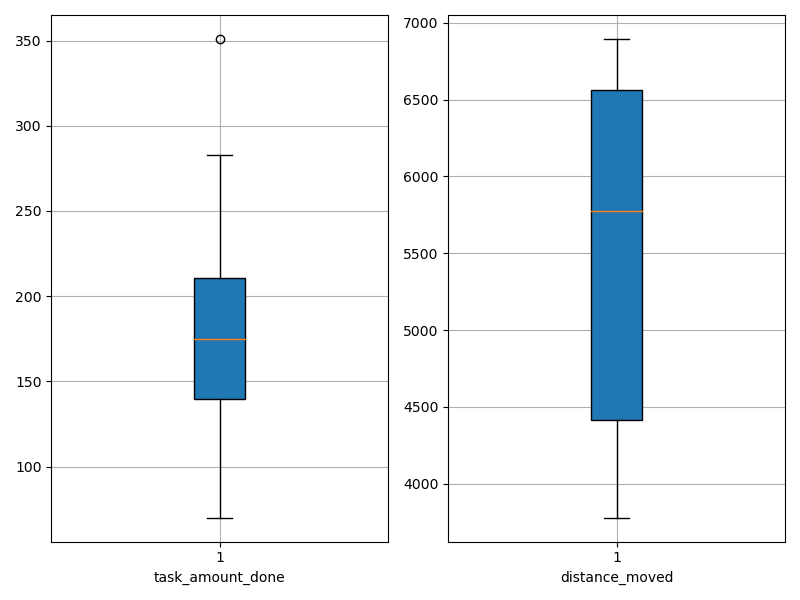

Values plotted in this chart, from the file beside it:
agent_id, task_amount_done, distance_moved
0, 138.0, 4439
1, 278.0, 6719
2, 140.0, 4125
3, 139.0, 4738
4, 209.0, 5201
5, 139.0, 6232
6, 208.0, 5731
7, 212.0, 6416
8, 351.0, 6886
9, 70.0, 4010
10, 282.0, 6780
11, 283.0, 6896
12, 210.0, 6511
13, 141.0, 4272
14, 140.0, 3778
15, 210.0, 5826
16, 138.0, 5271
17, 140.0, 4346
18, 210.0, 6834
19, 142.0, 6421
